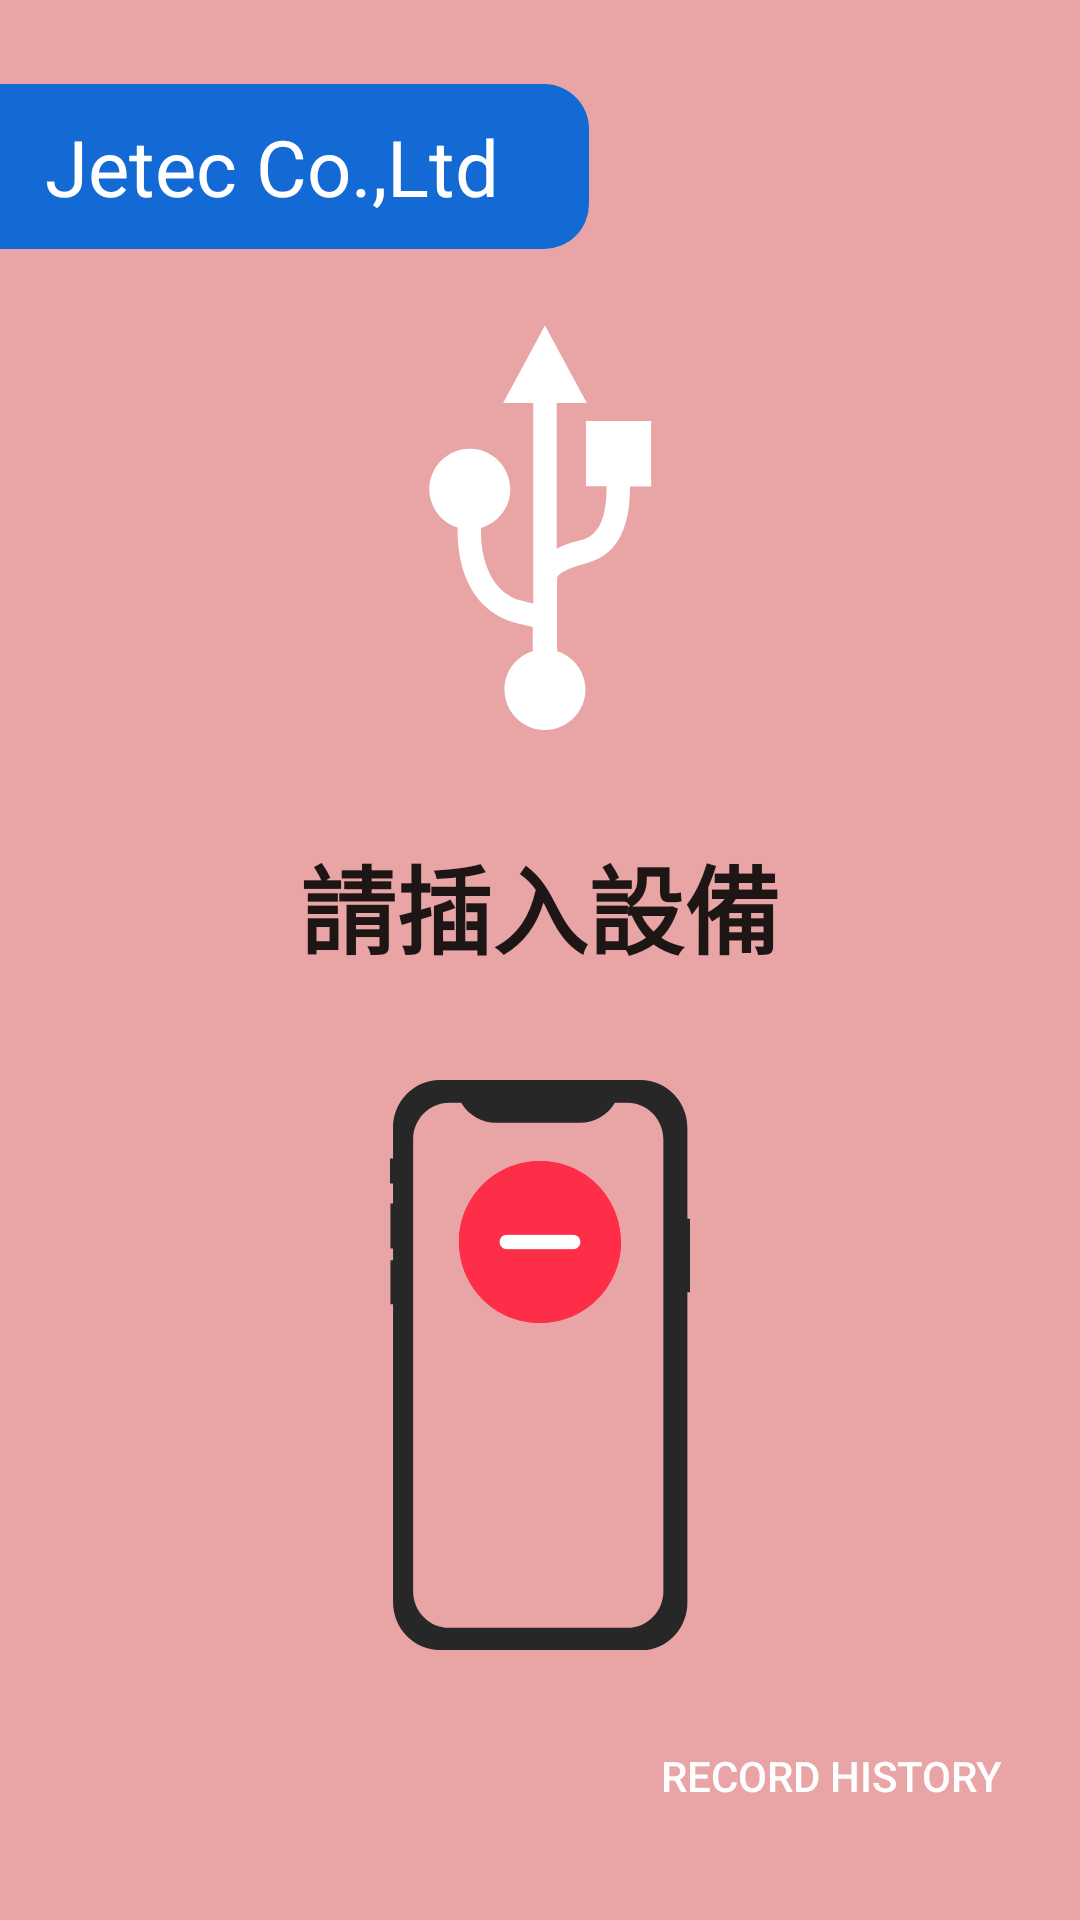

Reconstruct the res/layout file that produces this screen, plus the resources it refers to.
<!-- AndroidManifest.xml: application theme AppTheme -->
<!-- res/layout/activity_connect_status.xml -->
<?xml version="1.0" encoding="utf-8"?>
<androidx.constraintlayout.widget.ConstraintLayout xmlns:android="http://schemas.android.com/apk/res/android"
    xmlns:app="http://schemas.android.com/apk/res-auto"
    xmlns:tools="http://schemas.android.com/tools"
    android:id="@+id/constraintBack"
    android:layout_width="match_parent"
    android:layout_height="match_parent"
    android:background="#FDE9A5A5"
    tools:context=".Controller.ConnectStatusActivity">


    <androidx.constraintlayout.widget.Guideline
        android:id="@+id/guideline"
        android:layout_width="wrap_content"
        android:layout_height="wrap_content"
        android:orientation="horizontal"
        app:layout_constraintGuide_percent="0.55" />

    <TextView
        android:id="@+id/textView_Title"
        android:layout_width="wrap_content"
        android:layout_height="wrap_content"
        android:layout_marginTop="28dp"
        android:background="@drawable/roundlayout_for_textview"
        android:paddingStart="15dp"
        android:paddingTop="10dp"
        android:paddingEnd="30dp"
        android:paddingBottom="10dp"
        android:text="Jetec Co.,Ltd"
        android:textAppearance="@style/TextAppearance.AppCompat.Large"
        android:textColor="@android:color/white"
        android:textSize="26dp"
        app:layout_constraintStart_toStartOf="parent"
        app:layout_constraintTop_toTopOf="parent" />

    <ImageView
        android:id="@+id/imageView_USBMark"
        android:layout_width="wrap_content"
        android:layout_height="wrap_content"
        app:layout_constraintBottom_toTopOf="@+id/guideline"
        app:layout_constraintEnd_toEndOf="parent"
        app:layout_constraintStart_toStartOf="parent"
        app:layout_constraintTop_toTopOf="parent"
        app:srcCompat="@drawable/noun_usb" />

    <TextView
        android:id="@+id/textView_ConnectInfo"
        android:layout_width="wrap_content"
        android:layout_height="wrap_content"
        android:text="請插入設備"
        android:textAppearance="@style/TextAppearance.AppCompat.Large"
        android:textSize="32dp"
        android:textStyle="bold"
        android:gravity="center"
        app:layout_constraintBottom_toTopOf="@+id/guideline"
        app:layout_constraintEnd_toEndOf="parent"
        app:layout_constraintStart_toStartOf="parent"
        app:layout_constraintTop_toBottomOf="@+id/imageView_USBMark" />

    <ImageView
        android:id="@+id/imageView2"
        android:layout_width="wrap_content"
        android:layout_height="wrap_content"
        android:layout_marginTop="8dp"
        app:layout_constraintEnd_toEndOf="parent"
        app:layout_constraintStart_toStartOf="parent"
        app:layout_constraintTop_toTopOf="@+id/guideline"
        app:srcCompat="@drawable/noun_mobile" />

    <ImageView
        android:id="@+id/imageView_AuthIcon"
        android:layout_width="wrap_content"
        android:layout_height="wrap_content"
        android:layout_marginTop="24dp"
        app:layout_constraintEnd_toEndOf="parent"
        app:layout_constraintStart_toStartOf="parent"
        app:layout_constraintTop_toTopOf="@+id/imageView2"
        app:srcCompat="@drawable/noun_no_connection" />

    <Button
        android:id="@+id/button_Start2History"
        android:layout_width="wrap_content"
        android:layout_height="wrap_content"
        android:layout_marginEnd="16dp"
        android:layout_marginBottom="24dp"
        android:background="@drawable/roundforlayout_for_setting_dialog_background"
        android:backgroundTint="#9C27B0"
        android:padding="10dp"
        android:text="@string/record_history"
        android:textColor="@android:color/white"
        app:layout_constraintBottom_toBottomOf="parent"
        app:layout_constraintEnd_toEndOf="parent" />

</androidx.constraintlayout.widget.ConstraintLayout>
<!-- resources referenced by this layout -->
<resources>
  <!-- drawable noun_no_connection (drawable) -->
  <?xml version="1.0" encoding="utf-8"?>
  <vector xmlns:android="http://schemas.android.com/apk/res/android"
      android:width="60dp"
      android:height="60dp"
      android:viewportWidth="100"
      android:viewportHeight="100">
  
      <path
          android:fillColor="#FFF"
          android:pathData="M68.5,46h-37c-2.2,0-4,1.8-4,4s1.8,4,4,4h37c2.2,0,4-1.8,4-4S70.7,46,68.5,46z" />
      <path
          android:fillColor="#ff2e48"
          android:pathData="M50,5C25.147,5,5,25.147,5,50c0,24.852,20.147,45,45,45c24.852,0,45-20.148,45-45C95,25.147,74.852,5,50,5z M50,90 c-22.092,0-40-17.909-40-40c0-22.092,17.908-40,40-40c22.091,0,40,17.908,40,40C90,72.091,72.091,90,50,90z" />
      <path
          android:fillColor="#ff2e48"
          android:pathData="M50,5C25.147,5,5,25.147,5,50c0,24.852,20.147,45,45,45c24.852,0,45-20.148,45-45C95,25.147,74.852,5,50,5z M68.5,54h-37 c-2.2,0-4-1.8-4-4v0c0-2.2,1.8-4,4-4h37c2.2,0,4,1.8,4,4v0C72.5,52.2,70.7,54,68.5,54z" />
  </vector>
  <!-- drawable noun_usb (drawable) -->
  <?xml version="1.0" encoding="utf-8"?>
  <vector xmlns:android="http://schemas.android.com/apk/res/android"
      android:width="150dp"
      android:height="150dp"
      android:viewportWidth="100"
      android:viewportHeight="100">
  
      <path
          android:fillColor="#FFFF"
          android:pathData="M74.6,26.2H60.2v14.5h4.6c0,5.7-1,11-6,12.1c-1.3,0.3-3.3,0.9-5.1,1.8V22.2h6.7L51.1,5l-9.3,17.2h6.7v44.6 c-1.6-0.4-3.3-0.8-3.9-1c-7.4-3.2-7.8-12.6-7.7-15.8c3.7-1.1,6.5-4.5,6.5-8.6c0-4.9-4-9-9-9c-4.9,0-9,4-9,9c0,4,2.7,7.4,6.3,8.5 c-0.1,4.3,0.5,16.1,10.8,20.5c1.3,0.6,4.3,1.2,5.9,1.6v5.4c-3.7,1.1-6.3,4.5-6.3,8.5c0,4.9,4,9,9,9c4.9,0,9-4,9-9 c0-4-2.7-7.4-6.3-8.5V60.9l0.1,0c0.1-0.6,2.4-2.1,6.2-3c8.7-2.1,9.9-10.8,9.9-17.1h4.7V26.2z M36.9,49L36.9,49L36.9,49z" />
  </vector>
  <!-- drawable roundlayout_for_textview (drawable) -->
  <?xml version="1.0" encoding="utf-8"?>
  <shape
      xmlns:android="http://schemas.android.com/apk/res/android"
      android:shape="rectangle"
      >
  
  
      
      <corners
  
          android:topRightRadius="15dp"
          android:bottomRightRadius="15dp"
          />
  
      
      <solid
          android:color="@android:color/black"
          />
  
      
      
      
      
      
  
      
      <gradient
          android:startColor="#136AD5"
          android:endColor="#136AD5"
  
          android:angle="315"
          />
  
      
      <padding
          android:left="3dip"
          android:right="3dip"
          android:top="5dip"
          android:bottom="5dip"
          />
  
      
  
  
  
  
  
  </shape>
  <string name="record_history">Record history</string>
  <style name="AppTheme" parent="Theme.AppCompat.Light.NoActionBar">
          
          <item name="colorPrimary">@color/colorPrimary</item>
          <item name="colorPrimaryDark">@color/colorPrimaryDark</item>
          <item name="colorAccent">@color/colorAccent</item>
          <item name="colorControlNormal">#A2A2A2</item>
          <item name="colorControlActivated">#2196F3</item>
      </style>
  <!-- not gathered from this repository: default colours our renderer supplied (Android Studio template values) -->
  <color name="colorPrimary">#FF6200EE</color>
  <color name="colorPrimaryDark">#FF3700B3</color>
  <color name="colorAccent">#FF03DAC5</color>
</resources>
